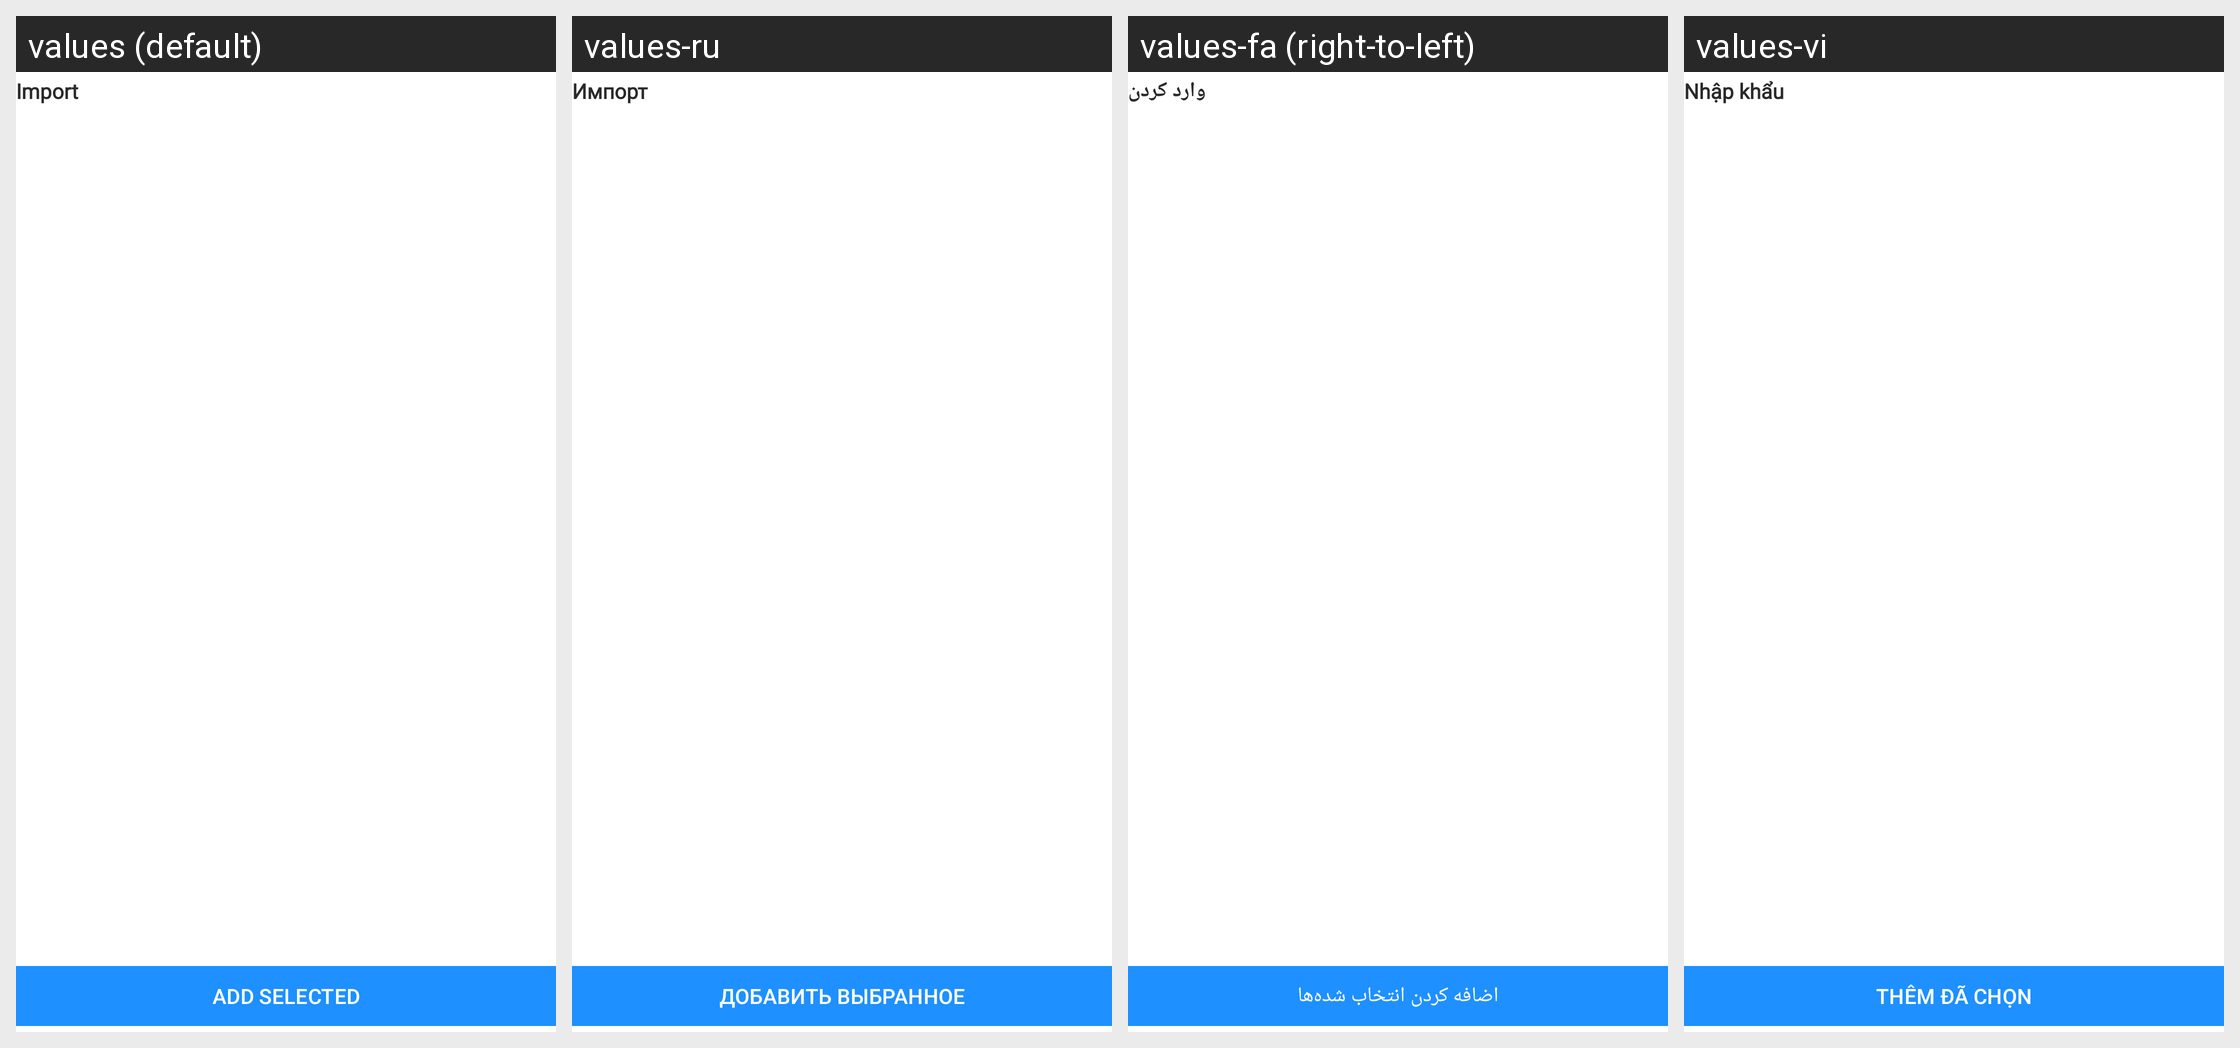

The same Android screen rendered under several of its app's locales, left to right. List the strings drawn on it with the default value and each locale's translation.
Android screen res/layout/activity_import_screen.xml rendered under 4 locales, left to right: values (default), values-ru, values-fa (right-to-left), values-vi. Device: Nexus 5 (rendered at 1080×1920; each locale shown at half size, 540×960, under a caption strip naming it); theme Theme.Authenticator.
Other locales in the repository, not shown: values-af, values-ar, values-cs, values-da, values-de, values-el, values-es, values-hi, values-in, values-it, values-ja, values-ko, values-ms, values-nl, values-no, values-pt, values-th, values-tr, values-zh.
Strings drawn on this screen, with the default value and each locale's value (text and hints the layout hard-codes, and strings that could not be matched under every locale, appear in the picture but are not listed):

import_screen
  values: Import
  values-ru: Импорт
  values-fa: وارد کردن
  values-vi: Nhập khẩu

add_selected
  values: ADD SELECTED
  values-ru: ДОБАВИТЬ ВЫБРАННОЕ
  values-fa: اضافه کردن انتخاب شده‌ها
  values-vi: THÊM ĐÃ CHỌN
